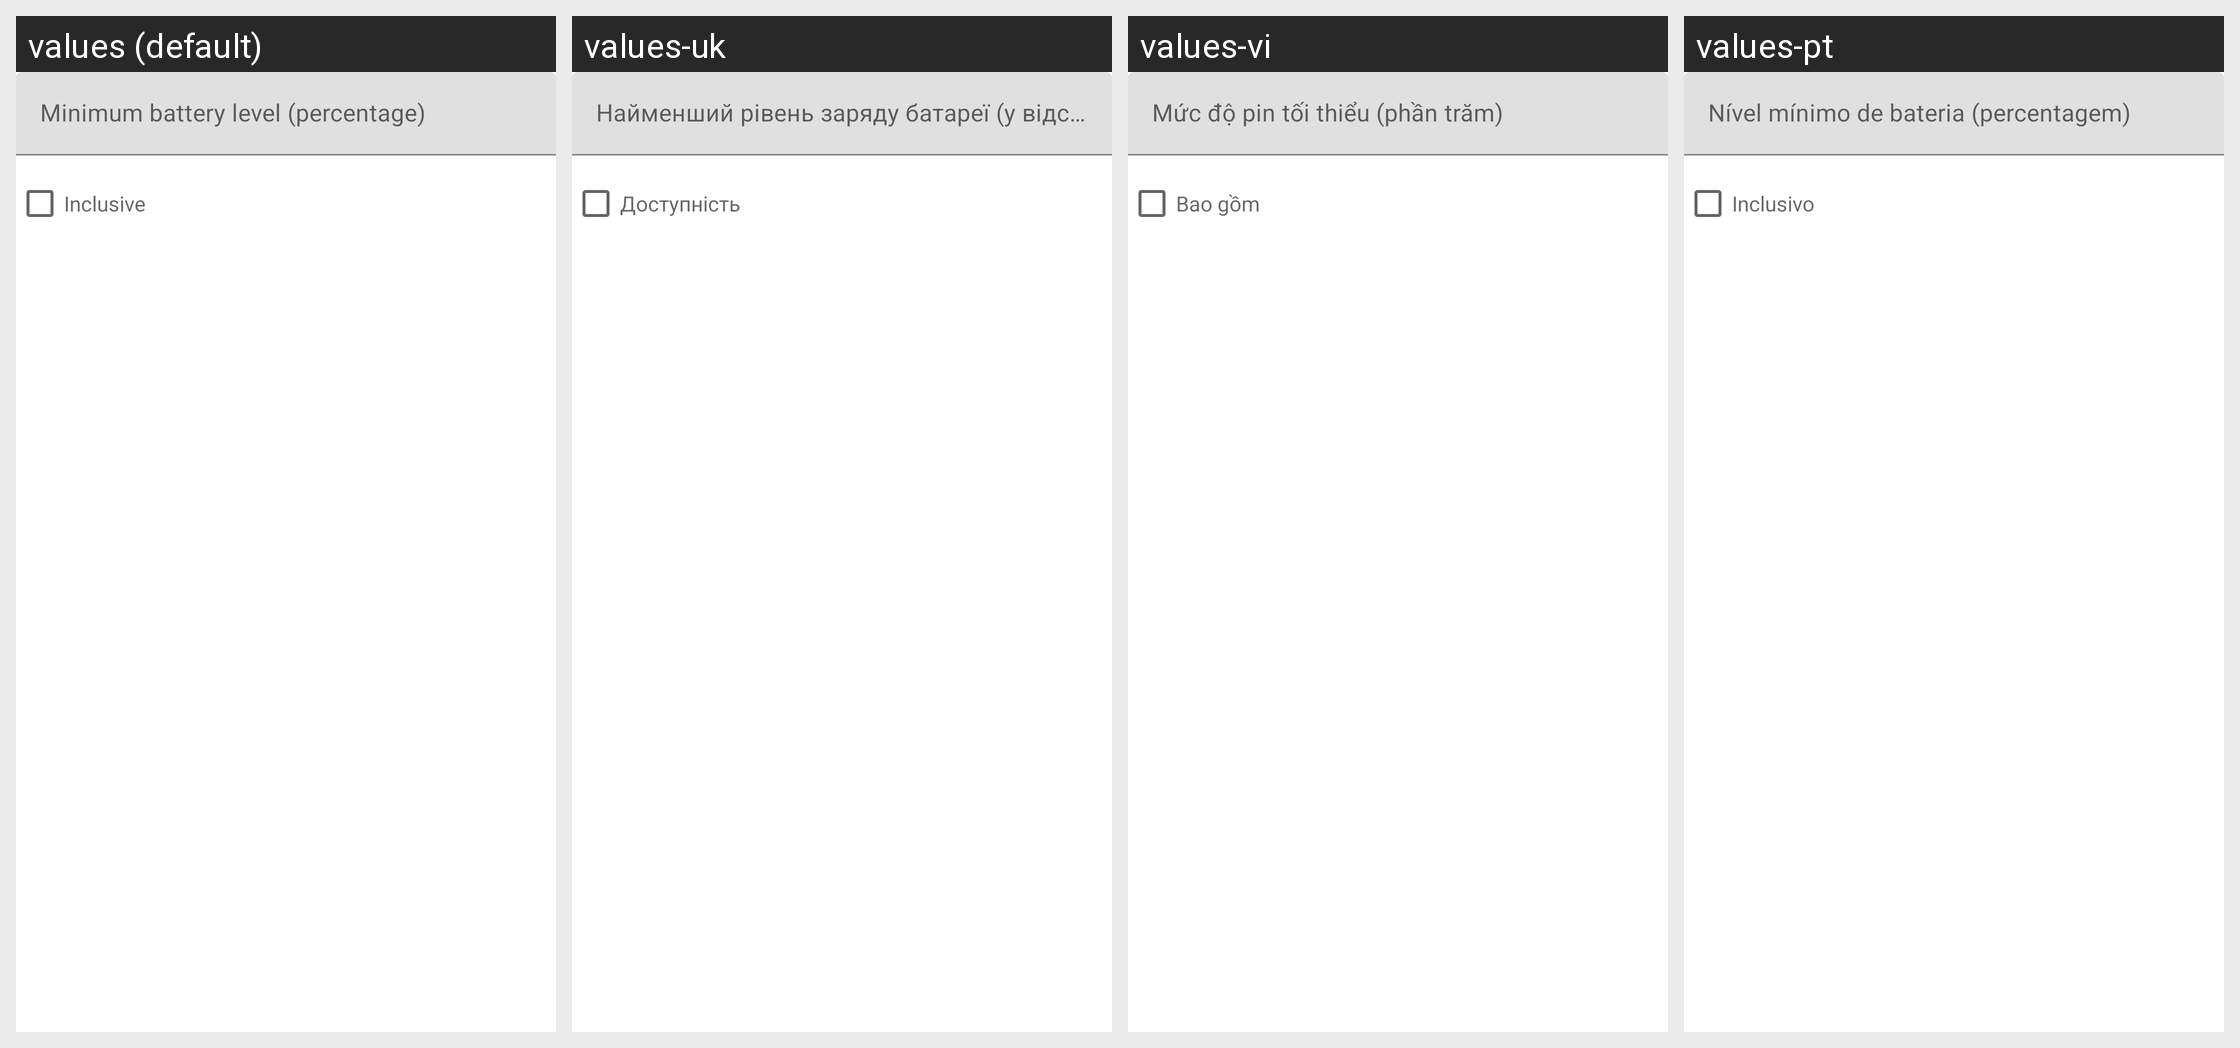

The same Android screen rendered under several of its app's locales, left to right. List the strings drawn on it with the default value and each locale's translation.
Android screen res/layout/skill_usource__battery_level_condition.xml rendered under 4 locales, left to right: values (default), values-uk, values-vi, values-pt. Device: Nexus 5 (rendered at 1080×1920; each locale shown at half size, 540×960, under a caption strip naming it); theme AppTheme.
Other locales in the repository, not shown: values-ca, values-cs, values-da, values-de, values-eo, values-es, values-fr, values-gl, values-he, values-hu, values-id, values-it, values-ja, values-ko, values-nb-rNO, values-nl, values-or, values-pl, values-pt-rBR, values-ru, values-sv, values-tr, values-zh, values-zh-rCN, values-zh-rTW.
Strings drawn on this screen, with the default value and each locale's value (text and hints the layout hard-codes, and strings that could not be matched under every locale, appear in the picture but are not listed):

usource_battery_level__custom_battery_level
  values: Minimum battery level (percentage)
  values-uk: Найменший рівень заряду батареї (у відсотках)
  values-vi: Mức độ pin tối thiểu (phần trăm)
  values-pt: Nível mínimo de bateria (percentagem)

usource_battery_level__inclusive
  values: Inclusive
  values-uk: Доступність
  values-vi: Bao gồm
  values-pt: Inclusivo
